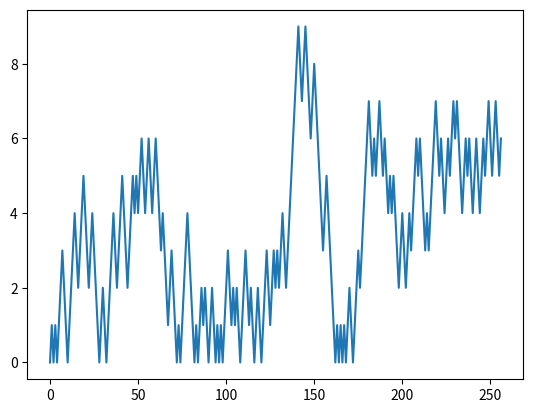

Write the Python code that produced this figure.
from dataclasses import dataclass
import enum

import numpy as np
import matplotlib.pyplot as plt

# your additional imports here

RNG = np.random.default_rng()

# your additional global initialization here

class Model:

    def transition_rate(self, state):
        """Total transition rate out of the given state"""
        raise NotImplementedError

    def sample_next(self, state):
        """Generates a random state to come after the given state"""
        raise NotImplementedError

def run_dtmc(model: Model, state_init, n_steps=256):
    path = [state_init]
    for i in range(n_steps):
        path.append(model.sample_next(path[-1]))
    # Return a list of (time, state) pairs
    # This simulation is discrete-time, so time is an integer
    return list(enumerate(path))

@dataclass
class QueueModel(Model):
    """Model of a queue

    The state is the number of customers currently in the queue.

    Parameters
    ----------
    rate_arrival: float
        Rate at which customers arrive at the queue.

    rate_service: float
        Rate at which customers leave the queue when it is nonempty.
    """

    rate_arrival: float
    rate_service: float

    def transition_rate(self, state: int):
        if state == 0:
            return self.rate_arrival
        else:
            return self.rate_arrival + self.rate_service

    def sample_next(self, state: int):
        if RNG.random() < self.rate_arrival / self.transition_rate(state):
            return state + 1
        else:
            return state - 1

def visualize_queue_path(path):
    plt.plot(*np.asarray(path).T)

visualize_queue_path(run_dtmc(QueueModel(5, 6), 0))